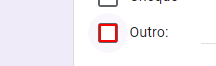
Task: Processo em Branco
Workflow: Cadastro

Step 1 [default]: click on the element

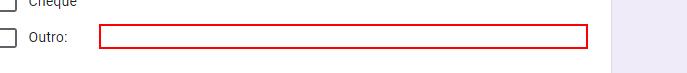
Step 2: type [item] into the text box

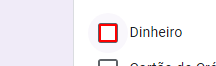
Step 3: click on the element

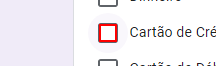
Step 4: click on the element

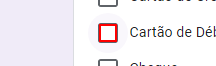
Step 5: click on the element

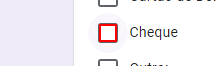
Step 6: click on the element

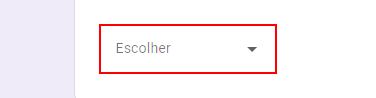
Step 7 [default]: click on the element

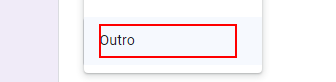
Step 8: click on the element 'Outro'

Step 9: click on the element (same screen as step 7)

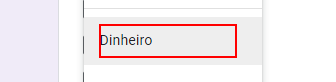
Step 10: click on the element 'Dinheiro'

Step 11: click on the element (same screen as step 7)

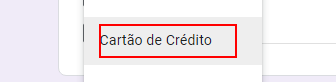
Step 12: click on the element 'Cartão de Crédito'

Step 13: click on the element (same screen as step 7)

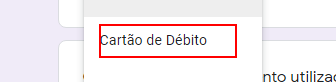
Step 14: click on the element 'Cartão de Débito'

Step 15: click on the element (same screen as step 7)

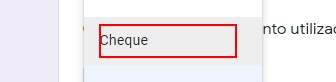
Step 16: click on the element 'Cheque'

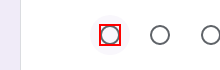
Step 17: click on the element

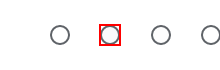
Step 18: click on the element

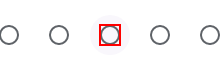
Step 19: click on the element

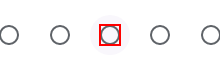
Step 20: click on the element

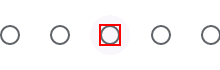
Step 21: click on the element

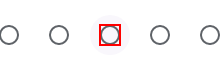
Step 22: click on the element

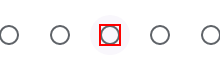
Step 23: click on the element

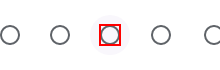
Step 24: click on the element

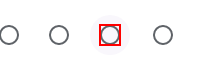
Step 25: click on the element

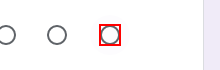
Step 26: click on the element
